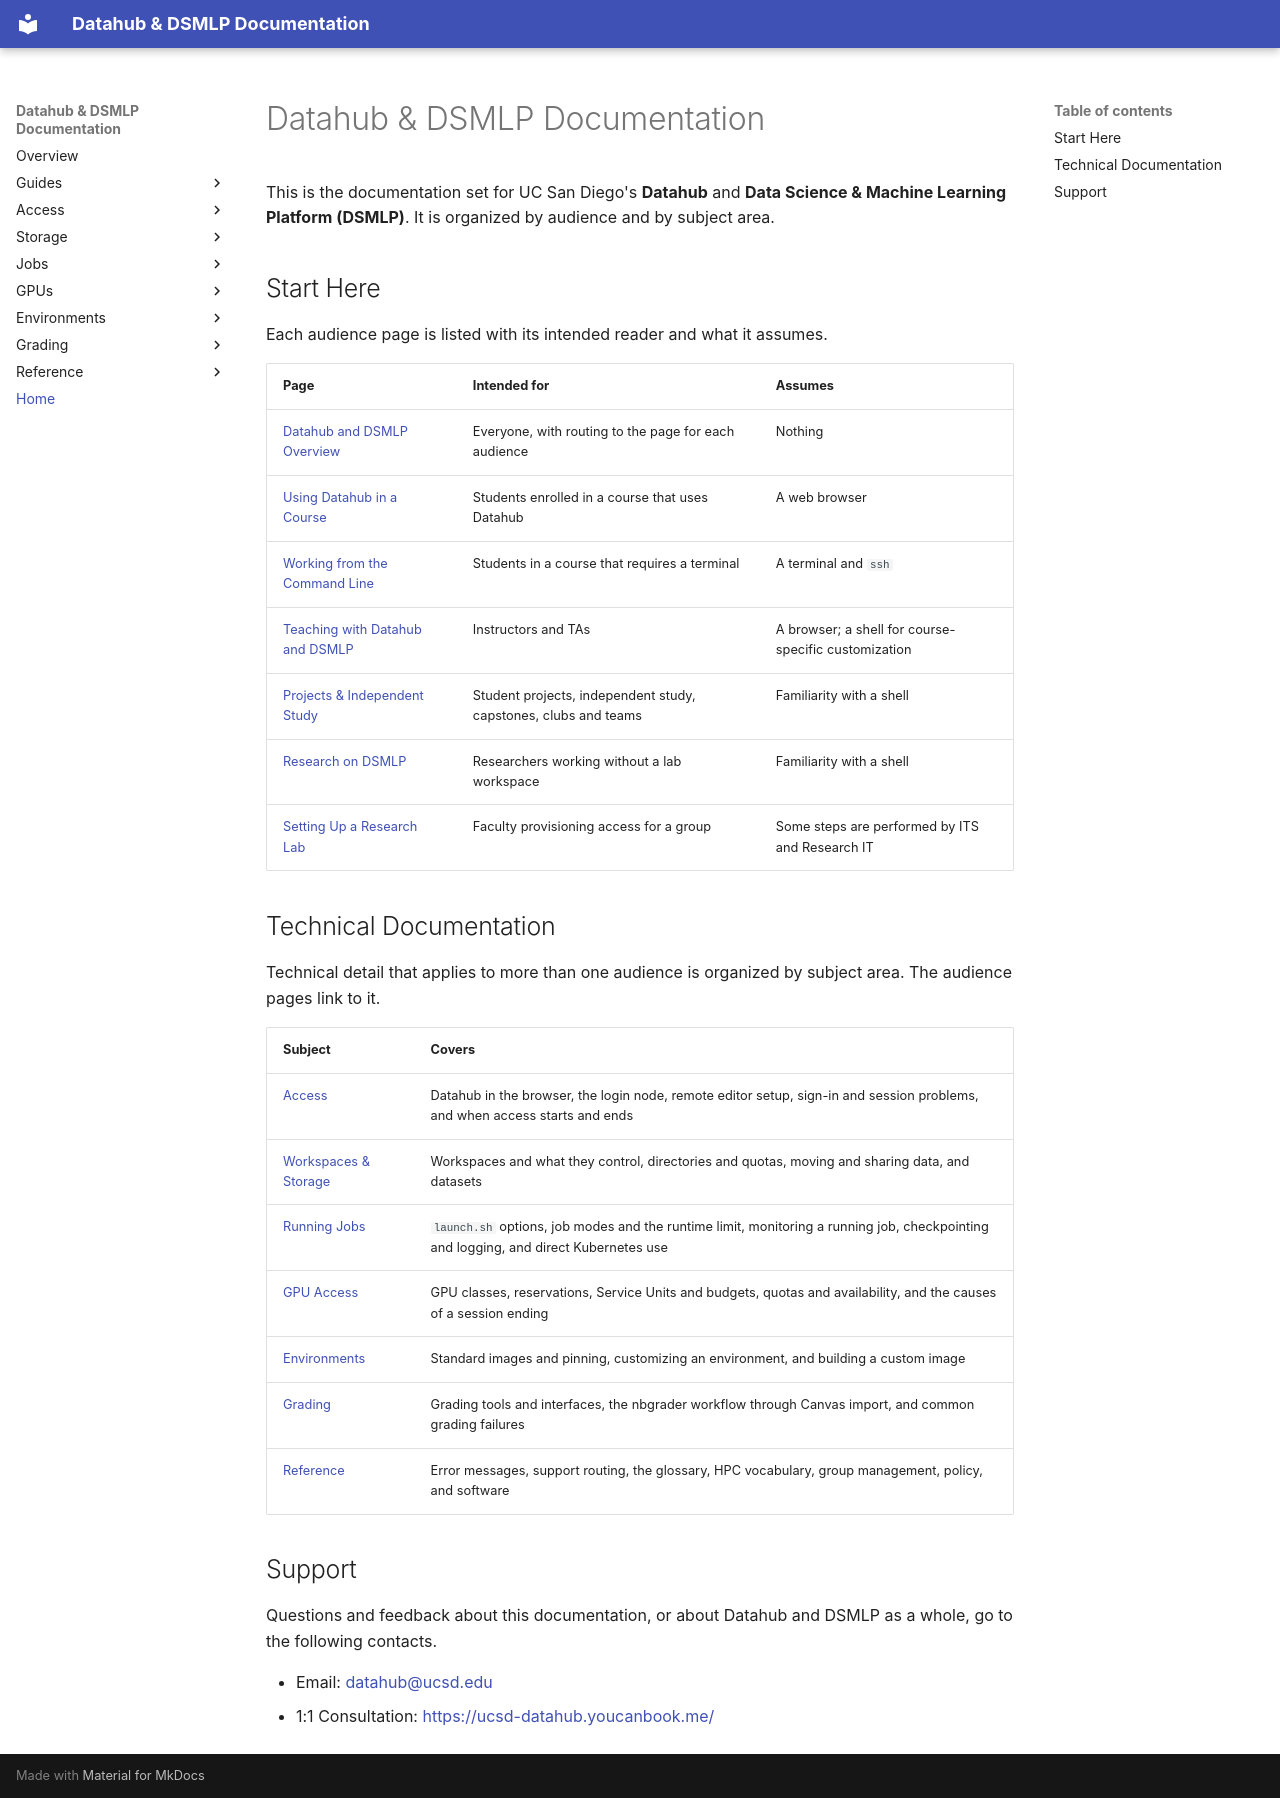

repository: ucsd-ets/dsmlp-docs-public · page: index.html · generator: mkdocs

# Datahub & DSMLP Documentation

This is the documentation set for UC San Diego's **Datahub** and **Data Science
& Machine Learning Platform (DSMLP)**. It is organized by audience and by
subject area.

## Start Here

Each audience page is listed with its intended reader and what it assumes.

| Page | Intended for | Assumes |
|---|---|---|
| [Datahub and DSMLP Overview](overview.md) | Everyone, with routing to the page for each audience | Nothing |
| [Using Datahub in a Course](student-in-a-course.md) | Students enrolled in a course that uses Datahub | A web browser |
| [Working from the Command Line](working-from-the-command-line.md) | Students in a course that requires a terminal | A terminal and `ssh` |
| [Teaching with Datahub and DSMLP](instructor-or-ta.md) | Instructors and TAs | A browser; a shell for course-specific customization |
| [Projects & Independent Study](student-project.md) | Student projects, independent study, capstones, clubs and teams | Familiarity with a shell |
| [Research on DSMLP](individual-researcher.md) | Researchers working without a lab workspace | Familiarity with a shell |
| [Setting Up a Research Lab](faculty-research-lab.md) | Faculty provisioning access for a group | Some steps are performed by ITS and Research IT |

## Technical Documentation

Technical detail that applies to more than one audience is organized by subject
area. The audience pages link to it.

| Subject | Covers |
|---|---|
| [Access](access/README.md) | Datahub in the browser, the login node, remote editor setup, sign-in and session problems, and when access starts and ends |
| [Workspaces & Storage](workspaces-and-storage/README.md) | Workspaces and what they control, directories and quotas, moving and sharing data, and datasets |
| [Running Jobs](running-jobs/README.md) | `launch.sh` options, job modes and the runtime limit, monitoring a running job, checkpointing and logging, and direct Kubernetes use |
| [GPU Access](gpu-access/README.md) | GPU classes, reservations, Service Units and budgets, quotas and availability, and the causes of a session ending |
| [Environments](environments/README.md) | Standard images and pinning, customizing an environment, and building a custom image |
| [Grading](grading/README.md) | Grading tools and interfaces, the nbgrader workflow through Canvas import, and common grading failures |
| [Reference](reference/README.md) | Error messages, support routing, the glossary, HPC vocabulary, group management, policy, and software |

## Support

Questions and feedback about this documentation, or about Datahub and DSMLP as a
whole, go to the following contacts.

- Email: [datahub@ucsd.edu](mailto:datahub@ucsd.edu)
- 1:1 Consultation: <https://ucsd-datahub.youcanbook.me/>
